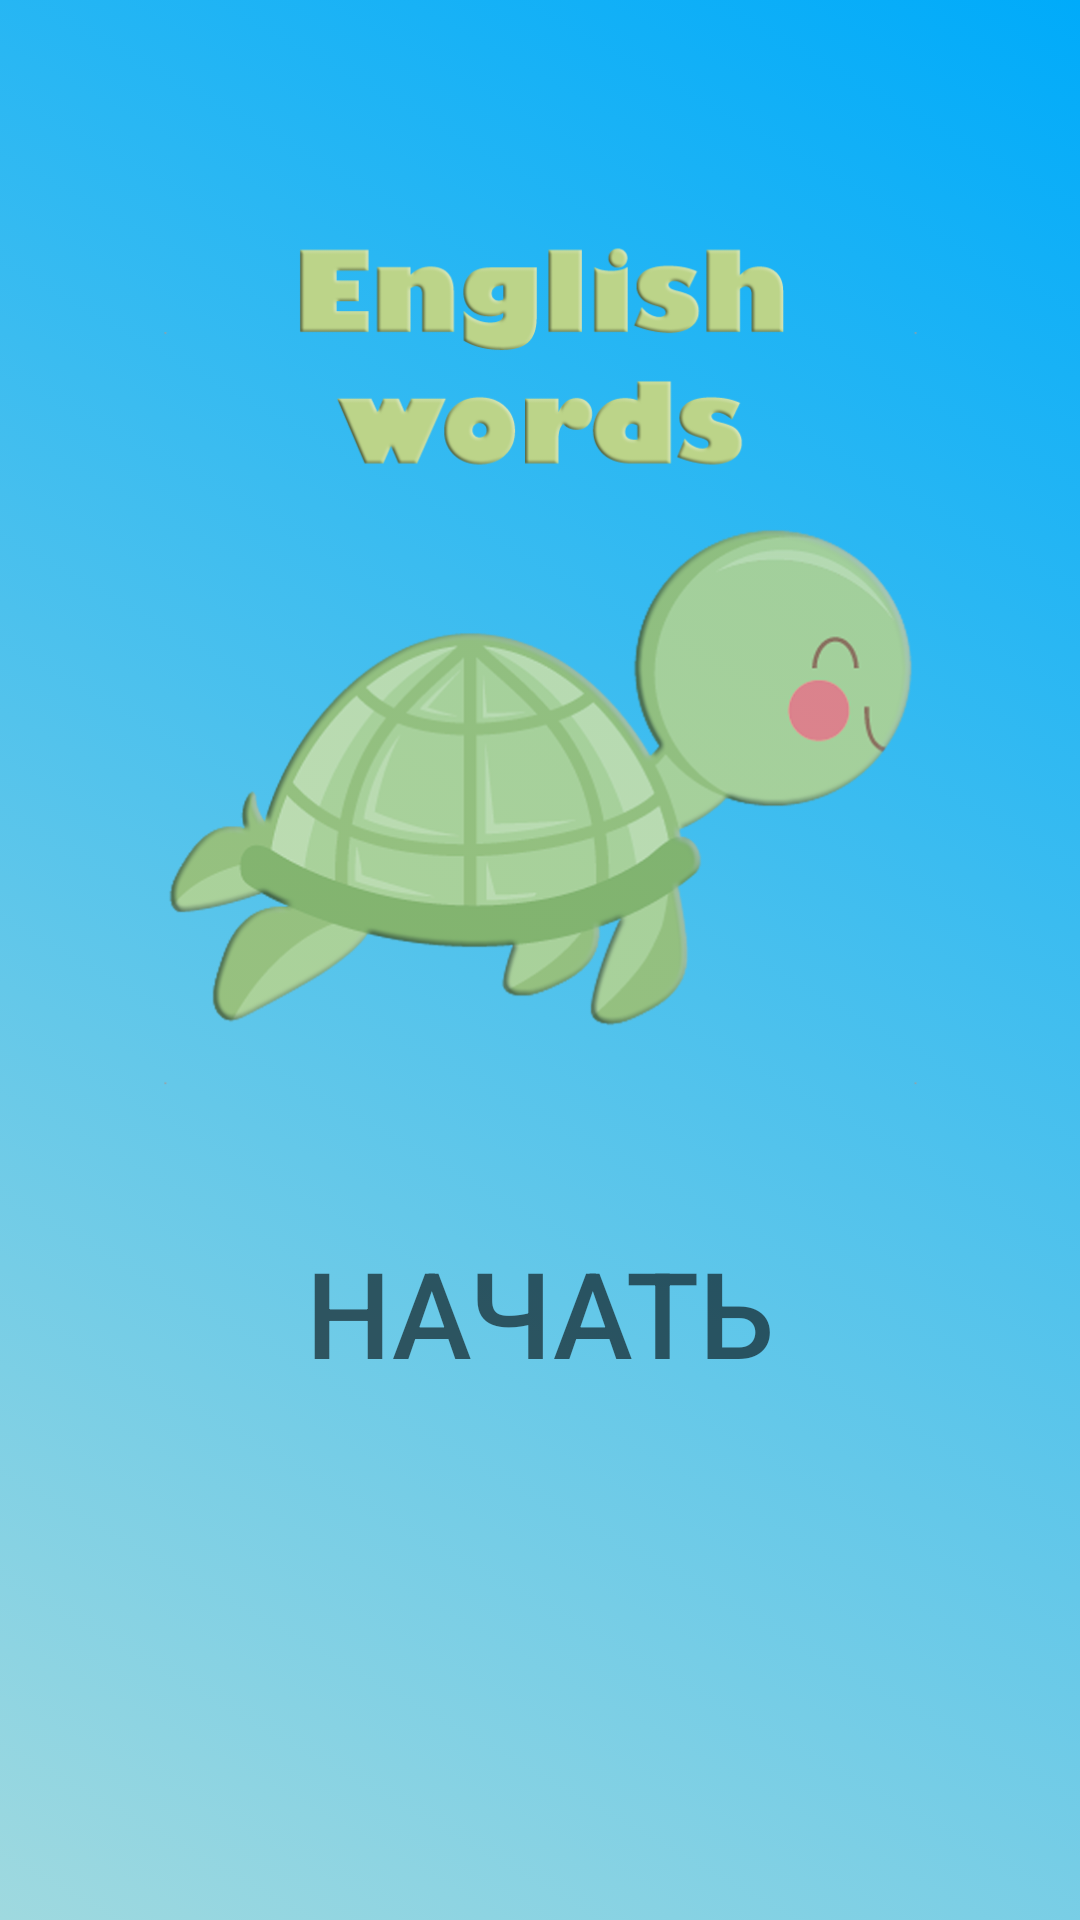

This screen was rendered from an Android layout file. Write that file and the resources it references.
<!-- AndroidManifest.xml: application theme Theme.QuizEnglishWords -->
<!-- res/layout/activity_main.xml -->
<?xml version="1.0" encoding="utf-8"?>
<androidx.constraintlayout.widget.ConstraintLayout xmlns:android="http://schemas.android.com/apk/res/android"
    xmlns:app="http://schemas.android.com/apk/res-auto"
    xmlns:tools="http://schemas.android.com/tools"
    android:layout_width="match_parent"
    android:layout_height="match_parent"
    tools:context=".MainActivity"
    android:background="@drawable/test_backgraund"
    android:id="@+id/mainlayout">


    <ImageView
        android:id="@+id/turtle"
        android:layout_width="340dp"
        android:layout_height="386dp"
        android:src="@drawable/lerntesrt"
        app:layout_constraintBottom_toTopOf="@+id/button_start"

        app:layout_constraintEnd_toEndOf="parent"
        app:layout_constraintHorizontal_bias="0.492"
        app:layout_constraintStart_toStartOf="parent"
        app:layout_constraintTop_toTopOf="parent" />

    <LinearLayout
        android:id="@+id/start_layout"
        android:layout_width="wrap_content"
        android:layout_height="wrap_content"
        android:layout_marginBottom="28dp"
        android:layout_alignParentBottom="true"
        android:orientation="horizontal"
        android:padding="10dp"
        app:layout_constraintBottom_toBottomOf="parent"
        app:layout_constraintEnd_toEndOf="parent"
        app:layout_constraintHorizontal_bias="0.49"
        app:layout_constraintStart_toStartOf="parent">

    </LinearLayout>

    <Button
        android:id="@+id/button_start"
        android:layout_width="0dp"
        android:layout_height="wrap_content"
        android:layout_marginBottom="176dp"
        android:layout_weight="1"
        android:background="@drawable/button_strock_black95_press_white"
        android:paddingLeft="5dp"
        android:paddingRight="5dp"
        android:text="@string/start"
        android:textColor="@color/black95"
        android:textSize="40sp"
        app:layout_constraintBottom_toBottomOf="parent"
        app:layout_constraintEnd_toEndOf="parent"
        app:layout_constraintHorizontal_bias="0.0"
        app:layout_constraintStart_toStartOf="parent" />
</androidx.constraintlayout.widget.ConstraintLayout>
<!-- resources referenced by this layout -->
<resources>
  <color name="black95">#95000000</color>
  <!-- drawable button_strock_black95_press_white (drawable) -->
  <?xml version="1.0" encoding="utf-8"?>
  <selector xmlns:android="http://schemas.android.com/apk/res/android">
              <item android:state_pressed="false" android:drawable="@drawable/style_btn_strock_black95"/>
              <item android:state_pressed="true" android:drawable="@drawable/style_btn_strock_black_press_white"/>
  </selector>
  <!-- drawable lerntesrt: png bitmap (drawable-v24, 225364 bytes) -->
  <!-- drawable test_backgraund (drawable) -->
  <?xml version="1.0" encoding="utf-8"?>
  <selector xmlns:android="http://schemas.android.com/apk/res/android">
      <item>
          <shape>
              <gradient
                  android:angle="225"
                  android:startColor="#00ABFA"
                  android:endColor="#9FD9DF"
                  />
          </shape>
      </item>
  </selector>
  <string name="start">Начать</string>
  <style name="Theme.QuizEnglishWords" parent="Theme.AppCompat.Light.NoActionBar">
          
          <item name="colorPrimary">@color/purple_500</item>
          <item name="colorPrimaryVariant">@color/purple_700</item>
          <item name="colorOnPrimary">@color/white</item>
          
          <item name="colorSecondary">@color/teal_200</item>
          <item name="colorSecondaryVariant">@color/teal_700</item>
          <item name="colorOnSecondary">@color/black</item>
          
          <item name="android:statusBarColor" tools:targetApi="l">?attr/colorPrimaryVariant</item>
          
      </style>
  <!-- drawable style_btn_strock_black_press_white (drawable-v24) -->
  <?xml version="1.0" encoding="utf-8"?>
  <selector xmlns:android="http://schemas.android.com/apk/res/android">
      <item>
          <shape android:shape="rectangle">
              <solid android:color="@color/white"/>
              <stroke android:width="2dp" android:color="@color/black95"/>
              <corners android:radius="20dp"/>
  
          </shape>
      </item>
  </selector>
  <color name="purple_500">#FF6200EE</color>
  <color name="purple_700">#FF3700B3</color>
  <color name="white">#FFFFFFFF</color>
  <color name="teal_200">#FF03DAC5</color>
  <color name="teal_700">#FF018786</color>
  <color name="black">#FF000000</color>
</resources>
